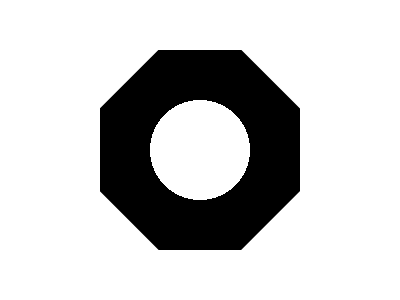

Write a web page that renders exactly this picture using CSS.

<!-- 100% match, 210 characters -->
<style>&{width:200;height:200;background:radial-gradient(circle at 50%,#fff 0 50px,#000 0);border:100px solid#fff;margin:-50 0;*{width:200;height:200;border:50px solid#fff;transform:rotate(45deg)translate(-87q)
